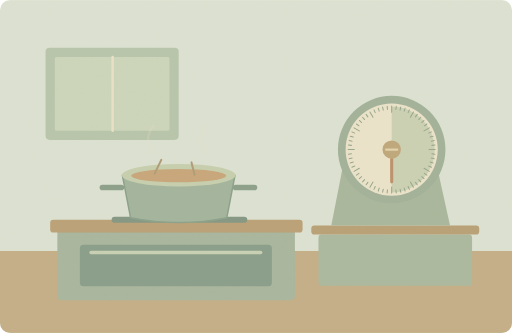
t = 0.00 s
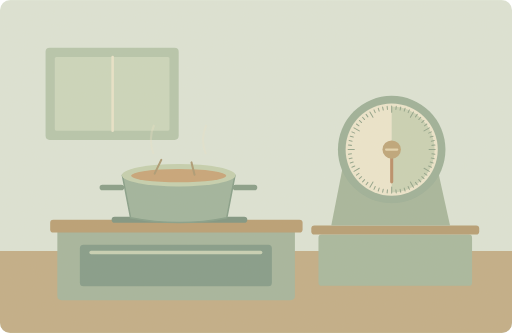
t = 1.25 s
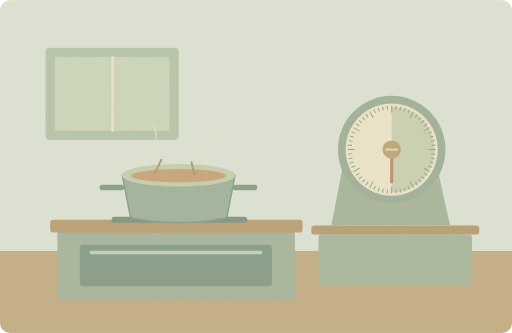
t = 3.75 s
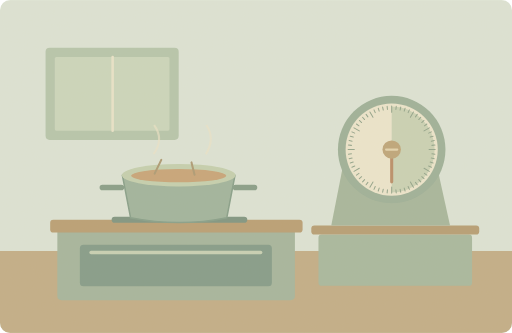
t = 5.00 s
t = 6.25 s: frame unchanged from t = 3.75 s, image omitted
t = 8.75 s: frame unchanged from t = 1.25 s, image omitted

The animated SVG that drew these frames (rendered in a browser with its animation timeline set to each time). Animation: 3 SMIL elements (animate=3); one cycle of 10.00 s, repeats indefinitely.

<svg xmlns="http://www.w3.org/2000/svg" width="1000" height="650" viewBox="0 0 1000 650" role="img" aria-labelledby="title desc"><title id="title">单词小故事</title><desc id="desc">The soup needs another thirty minutes on the stove.</desc><metadata>{"wordId": "thirty", "dailyExample": "The soup needs another thirty minutes on the stove.", "source": "https://github.com/go1app/word-atlas/blob/main/public/atlas/entries/5.json", "attribution": "Word Atlas contributors — CC BY 4.0", "license": "https://creativecommons.org/licenses/by/4.0/", "changes": "New original vector animation interpreting the daily example.", "durationSeconds": 10}</metadata><defs><clipPath id="frame"><rect width="1000" height="650" rx="20"/></clipPath><filter id="paper"><feTurbulence type="fractalNoise" baseFrequency=".74" numOctaves="3" stitchTiles="stitch"/><feColorMatrix type="saturate" values="0"/><feComponentTransfer><feFuncA type="linear" slope=".065"/></feComponentTransfer><feBlend in="SourceGraphic" mode="soft-light"/></filter><filter id="glow" x="-100%" y="-100%" width="300%" height="300%"><feGaussianBlur stdDeviation="8"/></filter></defs><g clip-path="url(#frame)"><rect x="0" y="0" width="1000" height="650" rx="0" fill="#dce5d8" /><rect x="0" y="490" width="1000" height="160" rx="0" fill="#c0ac85" /><rect x="89" y="93" width="260" height="180" rx="8" fill="#b4c5ac" /><rect x="107" y="111" width="224" height="144" rx="3" fill="#cad7bd" /><path d="M220 111V255" fill="none" stroke="#e9e5cb" stroke-width="5" stroke-linecap="round" stroke-linejoin="round" /><rect x="112" y="445" width="464" height="141" rx="8" fill="#a2b49c" /><rect x="98" y="429" width="493" height="25" rx="6" fill="#b79c72" /><rect x="156" y="478" width="375" height="81" rx="7" fill="#7f9988" /><path d="M178 493H509" fill="none" stroke="#c6d1b5" stroke-width="7" stroke-linecap="round" stroke-linejoin="round" /><path d="M224 429H477" fill="none" stroke="#7a927f" stroke-width="12" stroke-linecap="round" stroke-linejoin="round" /><path d="M239 342H459L443 425Q351 444 255 425Z" fill="#9db39d" stroke="#829d88" stroke-width="3" stroke-linecap="round" stroke-linejoin="round" /><ellipse cx="349" cy="342" rx="111" ry="22" fill="#c3d0af"/><ellipse cx="349" cy="343" rx="93" ry="13" fill="#c6a276"/><path d="M237 366h-37M460 366h37" fill="none" stroke="#839b86" stroke-width="11" stroke-linecap="round" stroke-linejoin="round" /><path d="M302 339l13 -27M380 341l-6 -24" fill="none" stroke="#aa9872" stroke-width="4" stroke-linecap="round" stroke-linejoin="round" /><g><animate attributeName="opacity" values=".2;.65;.2" keyTimes="0;.5;1" dur="10s" repeatCount="indefinite"/><path d="M300 301Q278 271 301 244" fill="none" stroke="#eee5c9" stroke-width="4"><animate attributeName="d" values="M300 301Q278 271 301 244;M300 301Q321 271 301 244;M300 301Q278 271 301 244" keyTimes="0;.5;1" dur="10s" repeatCount="indefinite"/></path><path d="M402 301Q380 271 403 244" fill="none" stroke="#eee5c9" stroke-width="4"><animate attributeName="d" values="M402 301Q380 271 403 244;M402 301Q421 271 403 244;M402 301Q380 271 403 244" keyTimes="0;.5;1" dur="10s" repeatCount="indefinite"/></path></g><rect x="622" y="458" width="300" height="100" rx="6" fill="#a5b79e" /><rect x="608" y="440" width="328" height="18" rx="6" fill="#b49b72" /><path d="M647 440L671 318H852L879 440Z" fill="#a4b59b" stroke="none" stroke-width="2" stroke-linecap="round" stroke-linejoin="round" /><circle cx="765" cy="292" r="105" fill="#9aaf98" /><circle cx="765" cy="292" r="90" fill="#ede7cf" /><path d="M765 292V208A84 84 0 0 1 765 376Z" fill="#c9d2b5" stroke="none" stroke-width="2" stroke-linecap="round" stroke-linejoin="round" /><path d="M765.000 219.000L765.000 207.000" fill="none" stroke="#8ea28a" stroke-width="2" stroke-linecap="round" stroke-linejoin="round" /><path d="M773.258 213.433L773.885 207.466" fill="none" stroke="#8ea28a" stroke-width="2" stroke-linecap="round" stroke-linejoin="round" /><path d="M781.425 214.726L782.672 208.857" fill="none" stroke="#8ea28a" stroke-width="2" stroke-linecap="round" stroke-linejoin="round" /><path d="M789.412 216.867L791.266 211.160" fill="none" stroke="#8ea28a" stroke-width="2" stroke-linecap="round" stroke-linejoin="round" /><path d="M797.132 219.830L799.573 214.349" fill="none" stroke="#8ea28a" stroke-width="2" stroke-linecap="round" stroke-linejoin="round" /><path d="M801.500 228.780L807.500 218.388" fill="none" stroke="#8ea28a" stroke-width="2" stroke-linecap="round" stroke-linejoin="round" /><path d="M811.435 228.088L814.962 223.234" fill="none" stroke="#8ea28a" stroke-width="2" stroke-linecap="round" stroke-linejoin="round" /><path d="M817.861 233.292L821.876 228.833" fill="none" stroke="#8ea28a" stroke-width="2" stroke-linecap="round" stroke-linejoin="round" /><path d="M823.708 239.139L828.167 235.124" fill="none" stroke="#8ea28a" stroke-width="2" stroke-linecap="round" stroke-linejoin="round" /><path d="M828.912 245.565L833.766 242.038" fill="none" stroke="#8ea28a" stroke-width="2" stroke-linecap="round" stroke-linejoin="round" /><path d="M828.220 255.500L838.612 249.500" fill="none" stroke="#8ea28a" stroke-width="2" stroke-linecap="round" stroke-linejoin="round" /><path d="M837.170 259.868L842.651 257.427" fill="none" stroke="#8ea28a" stroke-width="2" stroke-linecap="round" stroke-linejoin="round" /><path d="M840.133 267.588L845.840 265.734" fill="none" stroke="#8ea28a" stroke-width="2" stroke-linecap="round" stroke-linejoin="round" /><path d="M842.274 275.575L848.143 274.328" fill="none" stroke="#8ea28a" stroke-width="2" stroke-linecap="round" stroke-linejoin="round" /><path d="M843.567 283.742L849.534 283.115" fill="none" stroke="#8ea28a" stroke-width="2" stroke-linecap="round" stroke-linejoin="round" /><path d="M838.000 292.000L850.000 292.000" fill="none" stroke="#8ea28a" stroke-width="2" stroke-linecap="round" stroke-linejoin="round" /><path d="M843.567 300.258L849.534 300.885" fill="none" stroke="#8ea28a" stroke-width="2" stroke-linecap="round" stroke-linejoin="round" /><path d="M842.274 308.425L848.143 309.672" fill="none" stroke="#8ea28a" stroke-width="2" stroke-linecap="round" stroke-linejoin="round" /><path d="M840.133 316.412L845.840 318.266" fill="none" stroke="#8ea28a" stroke-width="2" stroke-linecap="round" stroke-linejoin="round" /><path d="M837.170 324.132L842.651 326.573" fill="none" stroke="#8ea28a" stroke-width="2" stroke-linecap="round" stroke-linejoin="round" /><path d="M828.220 328.500L838.612 334.500" fill="none" stroke="#8ea28a" stroke-width="2" stroke-linecap="round" stroke-linejoin="round" /><path d="M828.912 338.435L833.766 341.962" fill="none" stroke="#8ea28a" stroke-width="2" stroke-linecap="round" stroke-linejoin="round" /><path d="M823.708 344.861L828.167 348.876" fill="none" stroke="#8ea28a" stroke-width="2" stroke-linecap="round" stroke-linejoin="round" /><path d="M817.861 350.708L821.876 355.167" fill="none" stroke="#8ea28a" stroke-width="2" stroke-linecap="round" stroke-linejoin="round" /><path d="M811.435 355.912L814.962 360.766" fill="none" stroke="#8ea28a" stroke-width="2" stroke-linecap="round" stroke-linejoin="round" /><path d="M801.500 355.220L807.500 365.612" fill="none" stroke="#8ea28a" stroke-width="2" stroke-linecap="round" stroke-linejoin="round" /><path d="M797.132 364.170L799.573 369.651" fill="none" stroke="#8ea28a" stroke-width="2" stroke-linecap="round" stroke-linejoin="round" /><path d="M789.412 367.133L791.266 372.840" fill="none" stroke="#8ea28a" stroke-width="2" stroke-linecap="round" stroke-linejoin="round" /><path d="M781.425 369.274L782.672 375.143" fill="none" stroke="#8ea28a" stroke-width="2" stroke-linecap="round" stroke-linejoin="round" /><path d="M773.258 370.567L773.885 376.534" fill="none" stroke="#8ea28a" stroke-width="2" stroke-linecap="round" stroke-linejoin="round" /><path d="M765.000 365.000L765.000 377.000" fill="none" stroke="#8ea28a" stroke-width="2" stroke-linecap="round" stroke-linejoin="round" /><path d="M756.742 370.567L756.115 376.534" fill="none" stroke="#8ea28a" stroke-width="2" stroke-linecap="round" stroke-linejoin="round" /><path d="M748.575 369.274L747.328 375.143" fill="none" stroke="#8ea28a" stroke-width="2" stroke-linecap="round" stroke-linejoin="round" /><path d="M740.588 367.133L738.734 372.840" fill="none" stroke="#8ea28a" stroke-width="2" stroke-linecap="round" stroke-linejoin="round" /><path d="M732.868 364.170L730.427 369.651" fill="none" stroke="#8ea28a" stroke-width="2" stroke-linecap="round" stroke-linejoin="round" /><path d="M728.500 355.220L722.500 365.612" fill="none" stroke="#8ea28a" stroke-width="2" stroke-linecap="round" stroke-linejoin="round" /><path d="M718.565 355.912L715.038 360.766" fill="none" stroke="#8ea28a" stroke-width="2" stroke-linecap="round" stroke-linejoin="round" /><path d="M712.139 350.708L708.124 355.167" fill="none" stroke="#8ea28a" stroke-width="2" stroke-linecap="round" stroke-linejoin="round" /><path d="M706.292 344.861L701.833 348.876" fill="none" stroke="#8ea28a" stroke-width="2" stroke-linecap="round" stroke-linejoin="round" /><path d="M701.088 338.435L696.234 341.962" fill="none" stroke="#8ea28a" stroke-width="2" stroke-linecap="round" stroke-linejoin="round" /><path d="M701.780 328.500L691.388 334.500" fill="none" stroke="#8ea28a" stroke-width="2" stroke-linecap="round" stroke-linejoin="round" /><path d="M692.830 324.132L687.349 326.573" fill="none" stroke="#8ea28a" stroke-width="2" stroke-linecap="round" stroke-linejoin="round" /><path d="M689.867 316.412L684.160 318.266" fill="none" stroke="#8ea28a" stroke-width="2" stroke-linecap="round" stroke-linejoin="round" /><path d="M687.726 308.425L681.857 309.672" fill="none" stroke="#8ea28a" stroke-width="2" stroke-linecap="round" stroke-linejoin="round" /><path d="M686.433 300.258L680.466 300.885" fill="none" stroke="#8ea28a" stroke-width="2" stroke-linecap="round" stroke-linejoin="round" /><path d="M692.000 292.000L680.000 292.000" fill="none" stroke="#8ea28a" stroke-width="2" stroke-linecap="round" stroke-linejoin="round" /><path d="M686.433 283.742L680.466 283.115" fill="none" stroke="#8ea28a" stroke-width="2" stroke-linecap="round" stroke-linejoin="round" /><path d="M687.726 275.575L681.857 274.328" fill="none" stroke="#8ea28a" stroke-width="2" stroke-linecap="round" stroke-linejoin="round" /><path d="M689.867 267.588L684.160 265.734" fill="none" stroke="#8ea28a" stroke-width="2" stroke-linecap="round" stroke-linejoin="round" /><path d="M692.830 259.868L687.349 257.427" fill="none" stroke="#8ea28a" stroke-width="2" stroke-linecap="round" stroke-linejoin="round" /><path d="M701.780 255.500L691.388 249.500" fill="none" stroke="#8ea28a" stroke-width="2" stroke-linecap="round" stroke-linejoin="round" /><path d="M701.088 245.565L696.234 242.038" fill="none" stroke="#8ea28a" stroke-width="2" stroke-linecap="round" stroke-linejoin="round" /><path d="M706.292 239.139L701.833 235.124" fill="none" stroke="#8ea28a" stroke-width="2" stroke-linecap="round" stroke-linejoin="round" /><path d="M712.139 233.292L708.124 228.833" fill="none" stroke="#8ea28a" stroke-width="2" stroke-linecap="round" stroke-linejoin="round" /><path d="M718.565 228.088L715.038 223.234" fill="none" stroke="#8ea28a" stroke-width="2" stroke-linecap="round" stroke-linejoin="round" /><path d="M728.500 228.780L722.500 218.388" fill="none" stroke="#8ea28a" stroke-width="2" stroke-linecap="round" stroke-linejoin="round" /><path d="M732.868 219.830L730.427 214.349" fill="none" stroke="#8ea28a" stroke-width="2" stroke-linecap="round" stroke-linejoin="round" /><path d="M740.588 216.867L738.734 211.160" fill="none" stroke="#8ea28a" stroke-width="2" stroke-linecap="round" stroke-linejoin="round" /><path d="M748.575 214.726L747.328 208.857" fill="none" stroke="#8ea28a" stroke-width="2" stroke-linecap="round" stroke-linejoin="round" /><path d="M756.742 213.433L756.115 207.466" fill="none" stroke="#8ea28a" stroke-width="2" stroke-linecap="round" stroke-linejoin="round" /><path d="M765 292V355" fill="none" stroke="#b78b66" stroke-width="6" stroke-linecap="round" stroke-linejoin="round" /><circle cx="765" cy="292" r="18" fill="#bca377" /><path d="M754 292h22" fill="none" stroke="#e3d4ae" stroke-width="4" stroke-linecap="round" stroke-linejoin="round" /><rect width="1000" height="650" fill="#ddc8a0" opacity=".14" filter="url(#paper)" pointer-events="none"/></g></svg>
